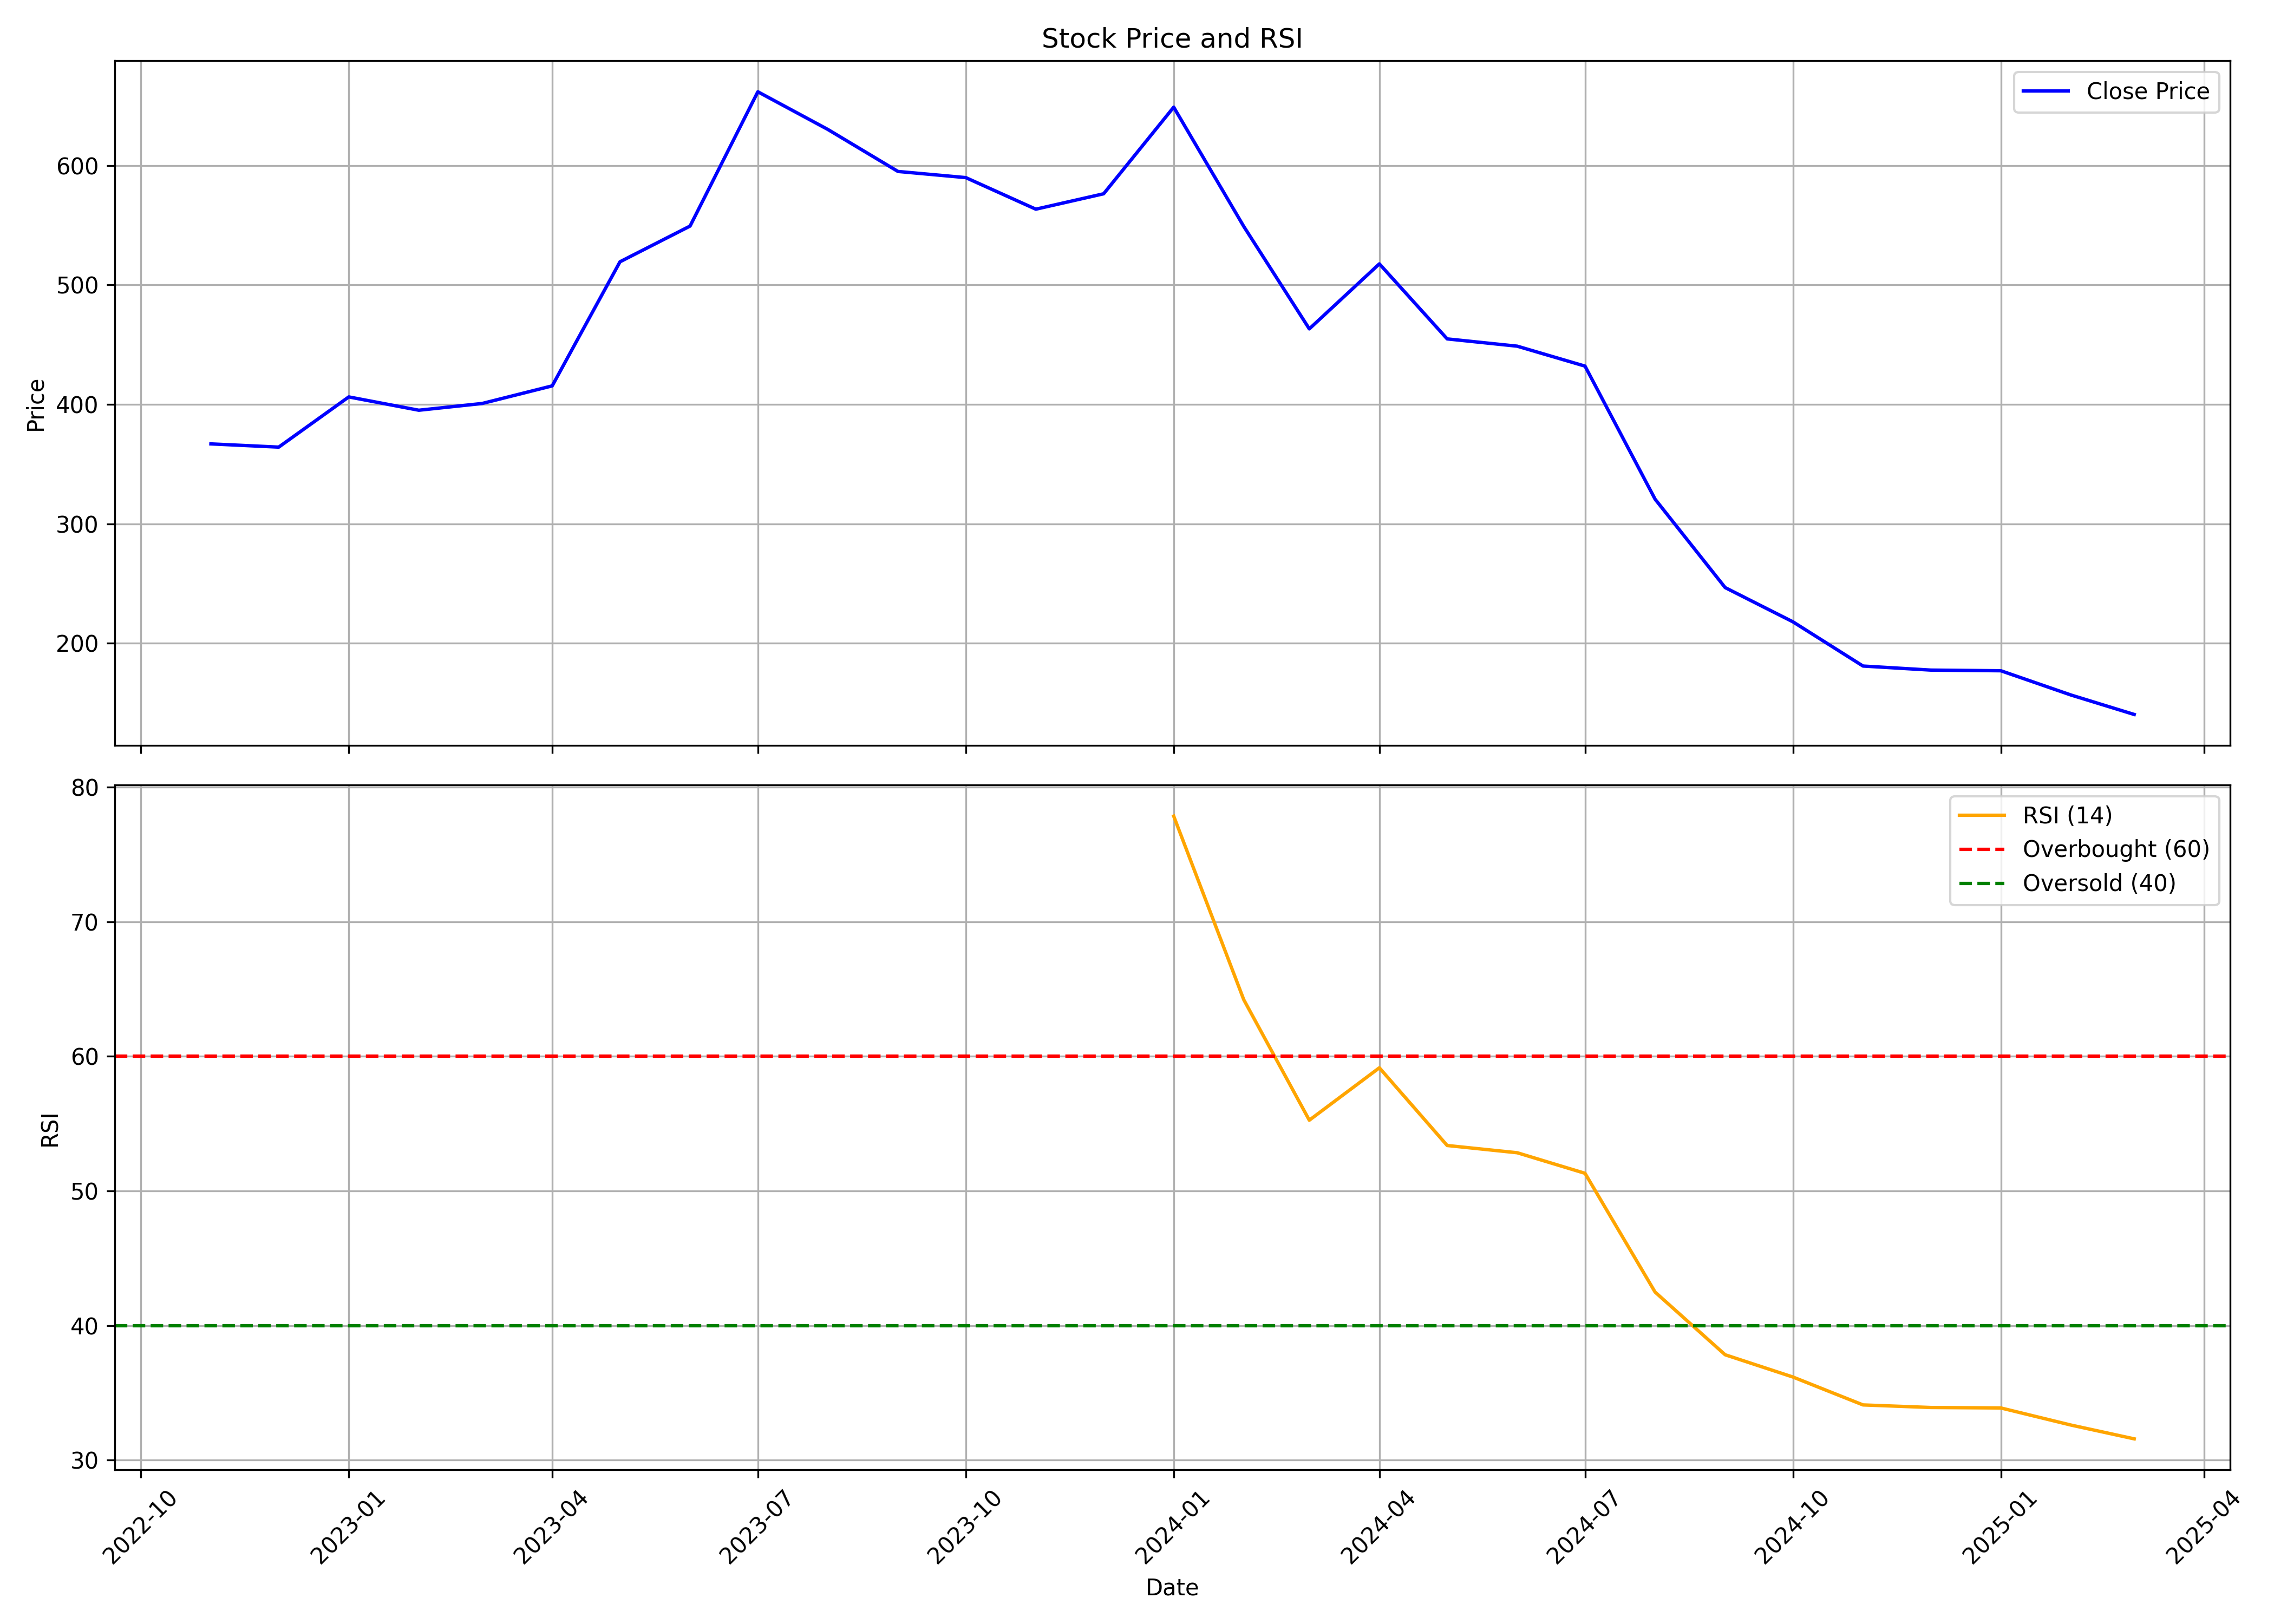

Values plotted in this chart, from the file beside it:
, date, symbol, open, high, low, close, volume, rsi
0, 2022-11-01, FUSION, 359.5, 391.0, 321.1, 366.9, 31793136, 
1, 2022-12-01, FUSION, 371.4, 415.8, 346.5, 364.2, 16288116, 
2, 2023-01-01, FUSION, 367.1, 421.9, 364.2, 406.2, 8235317, 
3, 2023-02-01, FUSION, 412.8, 444.4, 384.8, 395.1, 5468346, 
4, 2023-03-01, FUSION, 395.9, 411.8, 375.0, 400.8, 3390269, 
5, 2023-04-01, FUSION, 402.0, 423.4, 395.0, 415.5, 3113724, 
6, 2023-05-01, FUSION, 415.5, 525.0, 411.4, 519.5, 9344758, 
7, 2023-06-01, FUSION, 515.0, 570.9, 502.4, 549.3, 5340188, 
8, 2023-07-01, FUSION, 552.0, 682, 550.0, 661.8, 3285691, 
9, 2023-08-01, FUSION, 670.3, 691.0, 555.3, 630.2, 8155213, 
10, 2023-09-01, FUSION, 631.0, 638.0, 581.8, 595.1, 3159886, 
11, 2023-10-01, FUSION, 595.1, 622.7, 544.0, 590, 4259714, 
12, 2023-11-01, FUSION, 590, 646.8, 560.5, 563.5, 5145179, 
13, 2023-12-01, FUSION, 565, 620.0, 553.0, 576.4, 11240456, 
14, 2024-01-01, FUSION, 582.8, 674.8, 571.5, 649, 8762104, 77.85
15, 2024-02-01, FUSION, 629.7, 647.7, 528.1, 549, 8131476, 64.21
16, 2024-03-01, FUSION, 554.9, 554.9, 440.4, 463.2, 7532739, 55.25
17, 2024-04-01, FUSION, 500.0, 541.8, 466, 517.7, 6234456, 59.15
18, 2024-05-01, FUSION, 517.7, 540.0, 451.4, 454.9, 5366453, 53.37
19, 2024-06-01, FUSION, 467.0, 506.3, 416.2, 448.8, 7937350, 52.83
20, 2024-07-01, FUSION, 453.0, 466.6, 424.6, 432, 5138374, 51.31
21, 2024-08-01, FUSION, 433.0, 450.5, 281.2, 320.6, 17593237, 42.48
22, 2024-09-01, FUSION, 320.6, 325.0, 243.1, 246.6, 12604850, 37.82
23, 2024-10-01, FUSION, 249, 249.0, 185.0, 217.9, 6612771, 36.17
24, 2024-11-01, FUSION, 224, 233.0, 160.7, 180.8, 9070293, 34.1
25, 2024-12-01, FUSION, 180.0, 201.5, 167.6, 177.4, 6127431, 33.9
26, 2025-01-01, FUSION, 180.5, 198.7, 157.1, 176.9, 9383677, 33.87
27, 2025-02-01, FUSION, 183.0, 196.7, 152.1, 156.6, 6896694, 32.6
28, 2025-03-01, FUSION, 158.9, 166.5, 130.5, 140.3, 13485186, 31.57
